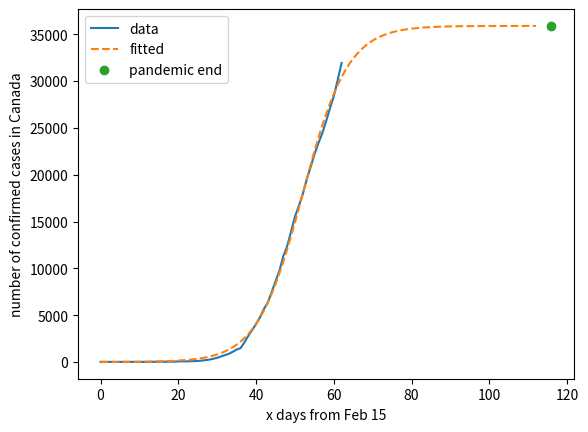

Reproduce this figure in Python.
import matplotlib.pyplot as plt
import numpy as np

from scipy.optimize import curve_fit
from scipy.optimize import fsolve

def log_curve(x, k, x_0, ymax):
    return ymax / (1 + np.exp(-k*(x-x_0)))

y = [8, 8, 8, 8, 8, 8, 9, 9, 10, 11, 11, 12, 14, 15, 20, 24, 27, 30, 34, 37, 54, 60, 66, 77, 95, 110, 142, 198, 252, 341, 441, 598, 727, 873, 1087, 1328, 1470, 2091, 2792, 3409, 4043, 4757, 5655, 6320, 7448, 8612, 9731, 11283, 12375, 13912, 15512, 16667, 17897, 19438, 20765, 22148, 23318, 24383, 25680, 27063, 28379, 30106, 31927]
x = np.array([x for x in range(0,len(y))])
popt, pcov = curve_fit(log_curve, x, y, p0=[0, 100, 50000])
estimated_k, estimated_x_0, ymax= popt

k = estimated_k
x_0 = estimated_x_0
x_prediction = np.array([x for x in range(0,len(y)+50)])
y_fitted = log_curve(x_prediction, k, x_0, ymax)
print('k, x_0 (inflection point), ymax')
print(k, x_0, ymax)

# errors
errors = [np.sqrt(pcov[i][i]) for i in [0,1,2]]
print(errors)

sol = int(fsolve(lambda x : log_curve(x, k, x_0, ymax) - int(ymax),k))
print('Will end {0} days from Feb 15.'.format(sol))

plt.plot(x, y, label='data')
plt.plot(x_prediction, y_fitted, '--', label='fitted')
plt.plot(sol, ymax, 'o', label='pandemic end')
plt.xlabel('x days from Feb 15')
plt.ylabel('number of confirmed cases in Canada')
plt.legend()
plt.show()
